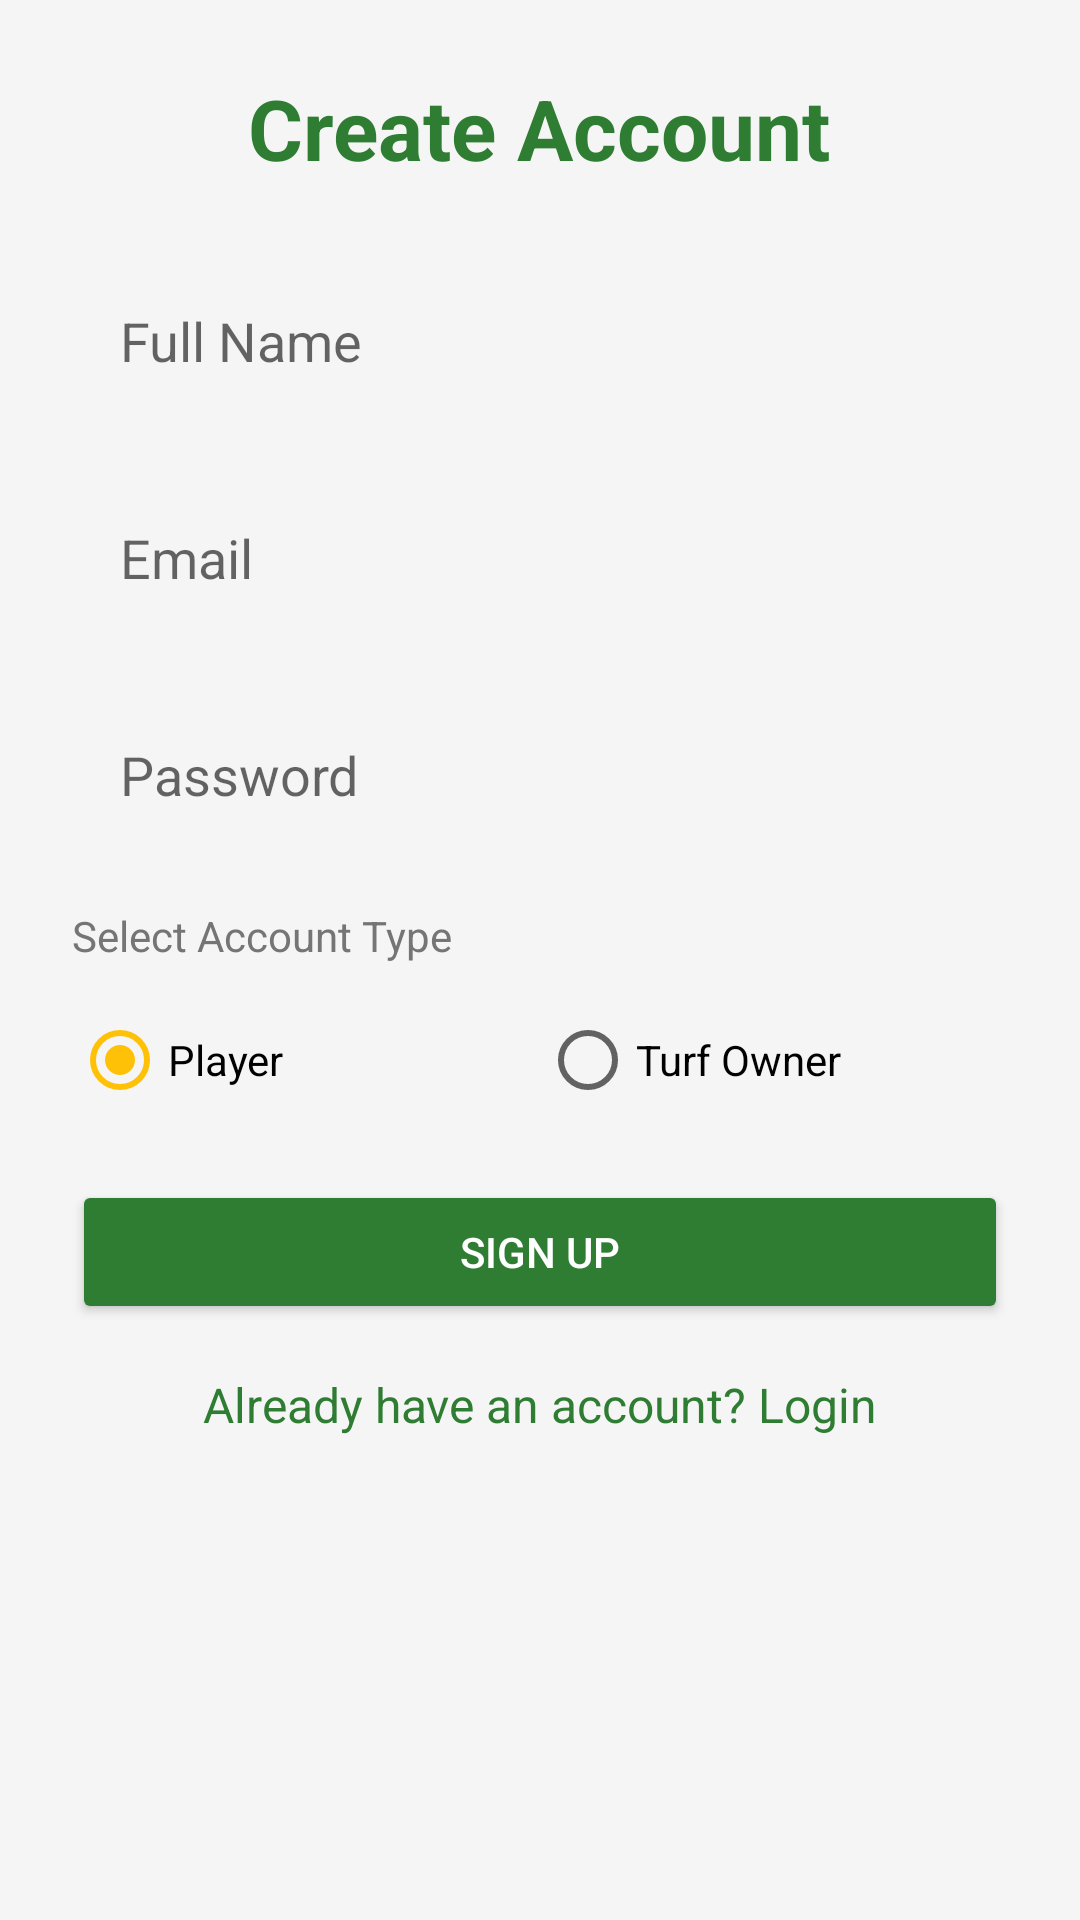

Android layout source for this screen:
<!-- AndroidManifest.xml: application theme Theme.TurfMatch -->
<!-- res/layout/activity_signup.xml -->
<?xml version="1.0" encoding="utf-8"?>
<ScrollView xmlns:android="http://schemas.android.com/apk/res/android"
    android:layout_width="match_parent"
    android:layout_height="match_parent"
    android:padding="24dp"
    android:background="@color/background">

    <LinearLayout
        android:layout_width="match_parent"
        android:layout_height="wrap_content"
        android:orientation="vertical"
        android:gravity="center_horizontal">

        <TextView
            android:layout_width="wrap_content"
            android:layout_height="wrap_content"
            android:text="Create Account"
            android:textSize="28sp"
            android:textStyle="bold"
            android:textColor="@color/primary"
            android:layout_marginBottom="24dp"/>

        <EditText
            android:id="@+id/etName"
            android:layout_width="match_parent"
            android:layout_height="wrap_content"
            android:hint="@string/name"
            android:inputType="textPersonName"
            android:autofillHints="name"
            android:padding="16dp"
            android:layout_marginBottom="16dp"
            android:background="@drawable/bg_edit_text"/>

        <EditText
            android:id="@+id/etEmail"
            android:layout_width="match_parent"
            android:layout_height="wrap_content"
            android:hint="@string/email"
            android:inputType="textEmailAddress"
            android:autofillHints="emailAddress"
            android:padding="16dp"
            android:layout_marginBottom="16dp"
            android:background="@drawable/bg_edit_text"/>

        <EditText
            android:id="@+id/etPassword"
            android:layout_width="match_parent"
            android:layout_height="wrap_content"
            android:hint="@string/password"
            android:inputType="textPassword"
            android:autofillHints="password"
            android:padding="16dp"
            android:layout_marginBottom="16dp"
            android:background="@drawable/bg_edit_text"/>

        
        <TextView
            android:layout_width="match_parent"
            android:layout_height="wrap_content"
            android:text="Select Account Type"
            android:textSize="14sp"
            android:textColor="@color/text_secondary"
            android:layout_marginBottom="8dp"/>

        <RadioGroup
            android:id="@+id/rgRole"
            android:layout_width="match_parent"
            android:layout_height="wrap_content"
            android:orientation="horizontal"
            android:layout_marginBottom="16dp">

            <RadioButton
                android:id="@+id/rbPlayer"
                android:layout_width="0dp"
                android:layout_height="wrap_content"
                android:layout_weight="1"
                android:text="Player"
                android:checked="true"/>

            <RadioButton
                android:id="@+id/rbTurfOwner"
                android:layout_width="0dp"
                android:layout_height="wrap_content"
                android:layout_weight="1"
                android:text="Turf Owner"/>

        </RadioGroup>

        
        <EditText
            android:id="@+id/etOwnedTurfName"
            android:layout_width="match_parent"
            android:layout_height="wrap_content"
            android:hint="Your Turf Name (e.g. Borivali Station Turf)"
            android:inputType="text"
            android:autofillHints="postalAddress"
            android:padding="16dp"
            android:visibility="gone"
            android:layout_marginBottom="24dp"
            android:background="@drawable/bg_edit_text"/>

        <Button
            android:id="@+id/btnSignup"
            android:layout_width="match_parent"
            android:layout_height="wrap_content"
            android:text="@string/signup"
            android:backgroundTint="@color/primary"
            android:textColor="@android:color/white"
            android:padding="12dp"
            android:layout_marginBottom="16dp"/>

        <TextView
            android:id="@+id/tvToLogin"
            android:layout_width="wrap_content"
            android:layout_height="wrap_content"
            android:text="Already have an account? Login"
            android:textColor="@color/primary"
            android:textSize="16sp"/>

    </LinearLayout>

</ScrollView>
<!-- resources referenced by this layout -->
<resources>
  <color name="background">#F5F5F5</color>
  <color name="primary">#2E7D32</color>
  <color name="text_secondary">#757575</color>
  <string name="email">Email</string>
  <string name="name">Full Name</string>
  <string name="password">Password</string>
  <string name="signup">Sign Up</string>
  <style name="Theme.TurfMatch" parent="Theme.MaterialComponents.DayNight.NoActionBar">
          <item name="colorPrimary">@color/primary</item>
          <item name="colorPrimaryDark">@color/primary_dark</item>
          <item name="colorAccent">@color/accent</item>
          <item name="android:windowBackground">@color/background</item>
      </style>
  <color name="primary_dark">#1B5E20</color>
  <color name="accent">#FFC107</color>
</resources>
